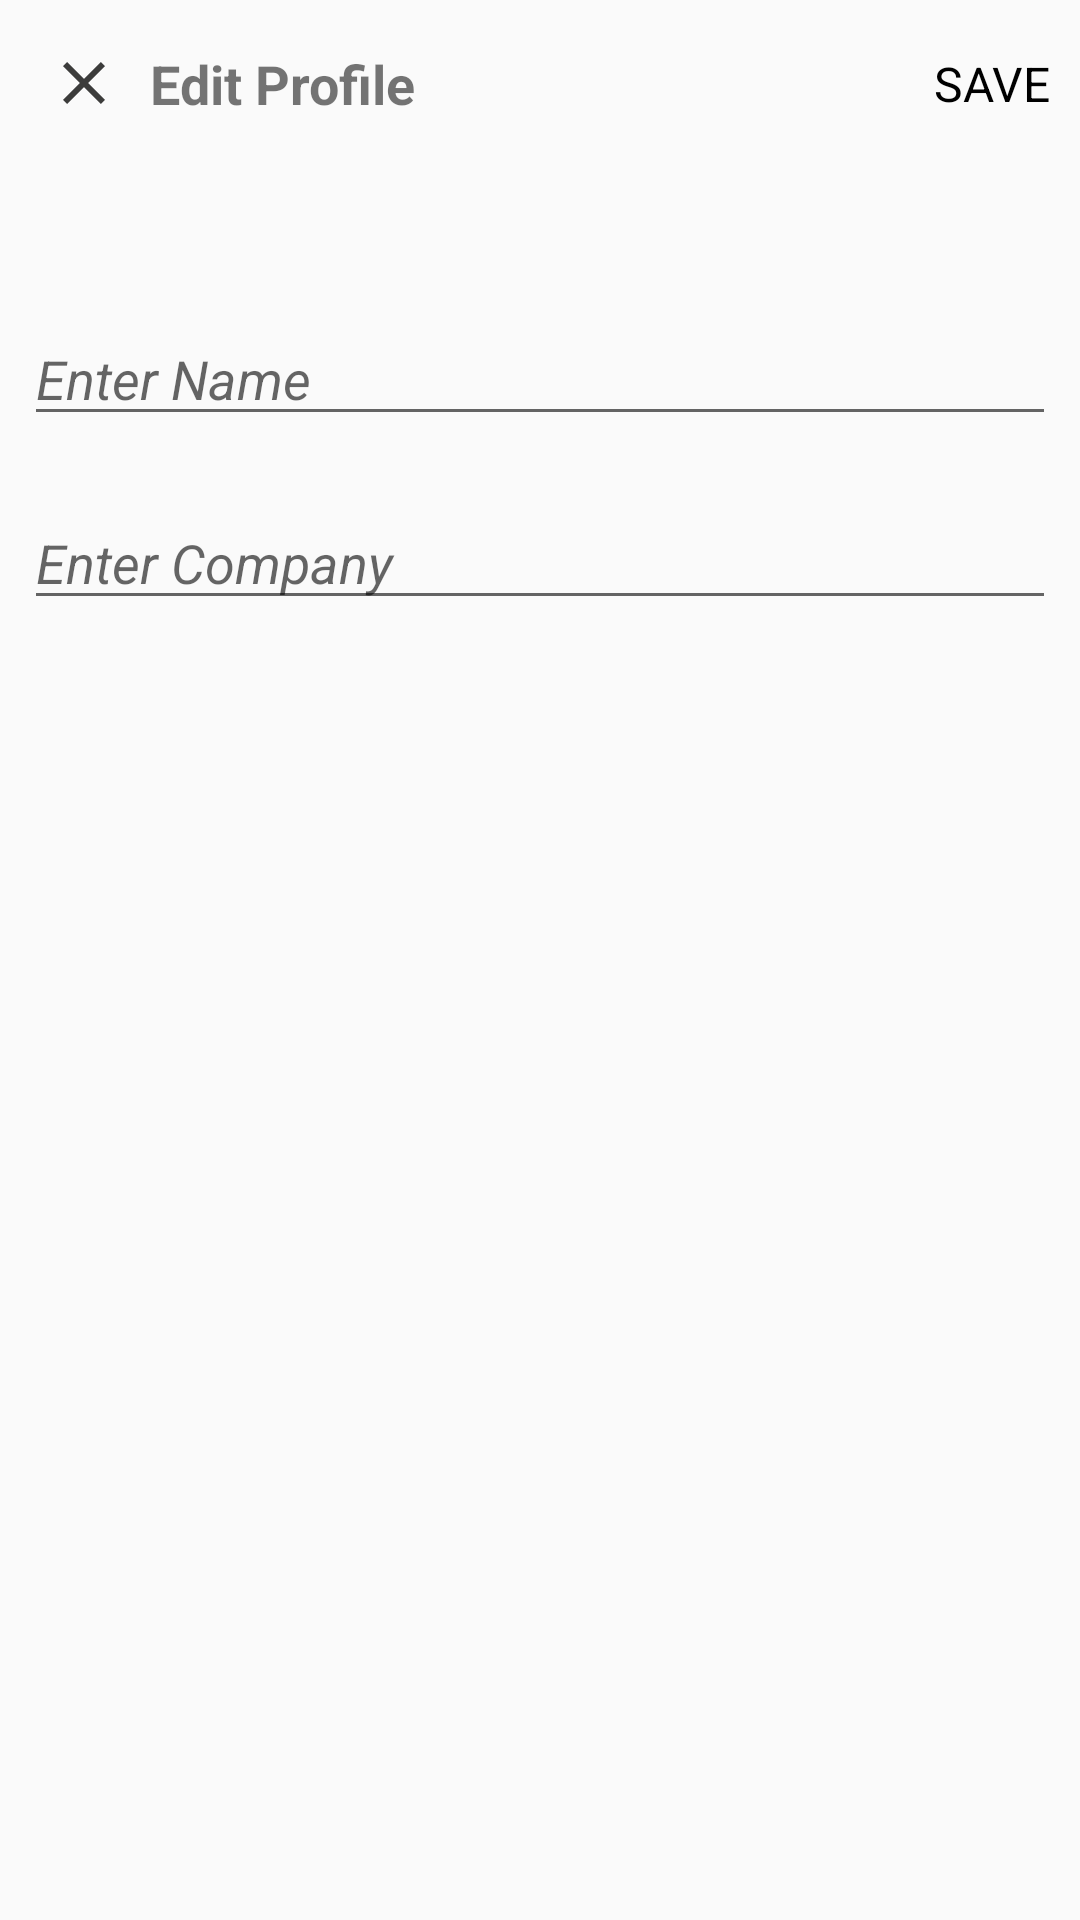

Layout XML and referenced resources for this Android screen:
<!-- AndroidManifest.xml: application theme Theme.SocialNetwork -->
<!-- res/layout/activity_edit_profile.xml -->
<?xml version="1.0" encoding="utf-8"?>
<LinearLayout xmlns:android="http://schemas.android.com/apk/res/android"
    xmlns:app="http://schemas.android.com/apk/res-auto"
    xmlns:tools="http://schemas.android.com/tools"
    android:layout_width="match_parent"
    android:layout_height="match_parent"
    android:orientation="vertical"
    tools:context=".EditProfileActivity">

    <com.google.android.material.appbar.AppBarLayout
        android:layout_width="match_parent"
        android:layout_height="wrap_content"
        android:id="@+id/bar"
        android:background="?android:attr/windowBackground">

        <androidx.appcompat.widget.Toolbar
            android:layout_width="match_parent"
            android:layout_height="wrap_content"
            android:id="@+id/toolbar"
            android:background="?android:attr/windowBackground">

            <RelativeLayout
                android:layout_width="match_parent"
                android:layout_height="wrap_content">

                <ImageView
                    android:layout_width="wrap_content"
                    android:layout_height="wrap_content"
                    android:id="@+id/close"
                    android:src="@drawable/ic_close"
                    android:layout_centerVertical="true"
                    android:layout_alignParentStart="true"
                    android:layout_alignParentLeft="true" />
                <TextView
                    android:layout_width="wrap_content"
                    android:layout_height="wrap_content"
                    android:text="Edit Profile"
                    android:layout_centerVertical="true"
                    android:layout_marginStart="10dp"
                    android:layout_marginLeft="10dp"
                    android:textStyle="bold"
                    android:textSize="18dp"
                    android:layout_toEndOf="@id/close"
                    android:layout_toRightOf="@id/close" />

                <TextView
                    android:layout_width="wrap_content"
                    android:layout_height="wrap_content"
                    android:text="SAVE"
                    android:layout_marginRight="10dp"
                    android:id="@+id/save"
                    android:textSize="16dp"
                    android:layout_centerVertical="true"
                    android:textColor="@color/black"
                    android:layout_alignParentRight="true"
                    android:layout_alignParentEnd="true"/>
            </RelativeLayout>

        </androidx.appcompat.widget.Toolbar>

    </com.google.android.material.appbar.AppBarLayout>
    <LinearLayout
        android:layout_width="match_parent"
        android:layout_height="wrap_content"
        android:orientation="vertical"
        android:layout_marginTop="20dp"
        android:padding="8dp">

        <EditText
            android:layout_width="match_parent"
            android:layout_height="wrap_content"
            android:id="@+id/fullname"
            android:hint="Enter Name"
            android:textColor="@color/black"
            android:textSize="18sp"
            android:textStyle="italic"
            android:layout_marginTop="20dp"/>
        <EditText
            android:layout_width="match_parent"
            android:layout_height="wrap_content"
            android:id="@+id/company"
            android:hint="Enter Company"
            android:textColor="@color/black"
            android:textSize="18sp"
            android:textStyle="italic"
            android:layout_marginTop="20dp"/>

    </LinearLayout>
</LinearLayout>
<!-- resources referenced by this layout -->
<resources>
  <color name="black">#FF000000</color>
  <!-- drawable ic_close (drawable-anydpi) -->
  <vector xmlns:android="http://schemas.android.com/apk/res/android"
      android:width="24dp"
      android:height="24dp"
      android:viewportWidth="24"
      android:viewportHeight="24"
      android:tint="#0C0C0B"
      android:alpha="0.8">
    <path
        android:fillColor="@android:color/white"
        android:pathData="M19,6.41L17.59,5 12,10.59 6.41,5 5,6.41 10.59,12 5,17.59 6.41,19 12,13.41 17.59,19 19,17.59 13.41,12z"/>
  </vector>
  <style name="Theme.SocialNetwork" parent="Theme.AppCompat.Light.NoActionBar">
          
          <item name="colorPrimary">@color/purple_500</item>
          <item name="colorPrimaryVariant">@color/purple_700</item>
          <item name="colorOnPrimary">@color/white</item>
          
          <item name="colorSecondary">@color/teal_200</item>
          <item name="colorSecondaryVariant">@color/teal_700</item>
          <item name="colorOnSecondary">@color/black</item>
          
          <item name="android:statusBarColor" tools:targetApi="l">@color/grey_2</item>
          
      </style>
  <color name="purple_500">#dfe8e1</color>
  <color name="purple_700">#FF3700B3</color>
  <color name="white">#FFFFFFFF</color>
  <color name="teal_200">#FF03DAC5</color>
  <color name="teal_700">#FF018786</color>
  <color name="grey_2">#7a7a7a</color>
</resources>
